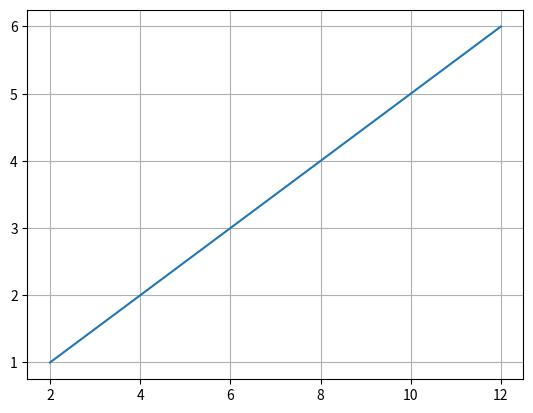

Here is the Python script that generated this plot:
#%%
import matplotlib.pyplot as plt
import numpy as np

x=np.array([2,4,6,8,10,12])
y=np.array([1,2,3,4,5,6])
plt.plot(x,y)
plt.grid()
# %%
